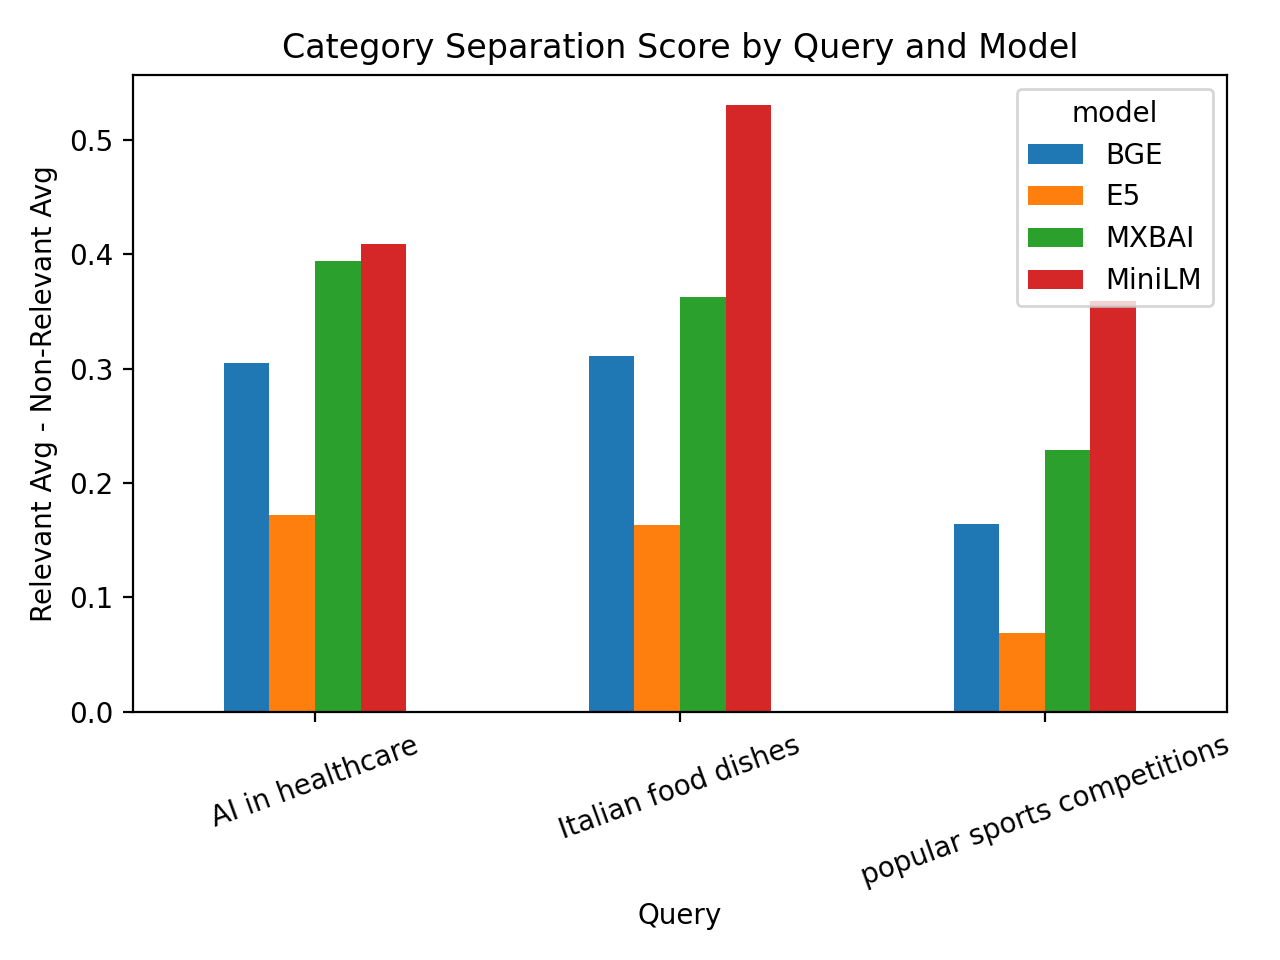

The data file committed next to this chart (first rows):
model, query, relevant_category, relevant_avg_similarity, non_relevant_avg_similarity, separation_score
MiniLM, AI in healthcare, healthcare, 0.4432, 0.03363, 0.4095
MiniLM, Italian food dishes, food, 0.5403, 0.009553, 0.5307
MiniLM, popular sports competitions, sports, 0.4094, 0.04981, 0.3596
BGE, AI in healthcare, healthcare, 0.712, 0.407, 0.305
BGE, Italian food dishes, food, 0.7187, 0.4072, 0.3114
BGE, popular sports competitions, sports, 0.6819, 0.5177, 0.1642
E5, AI in healthcare, healthcare, 0.7994, 0.627, 0.1724
E5, Italian food dishes, food, 0.8051, 0.6415, 0.1636
E5, popular sports competitions, sports, 0.7683, 0.6991, 0.06928
MXBAI, AI in healthcare, healthcare, 0.681, 0.2864, 0.3946
MXBAI, Italian food dishes, food, 0.6909, 0.3284, 0.3625
MXBAI, popular sports competitions, sports, 0.6503, 0.4217, 0.2286
